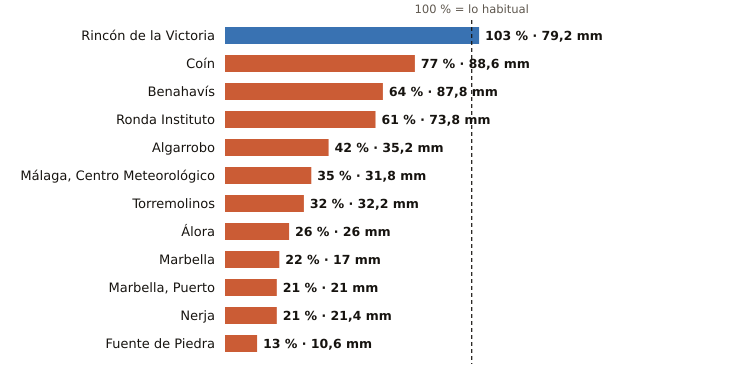

Source data for this figure (header and first rows):
estacion, provincia, indicativo, mm_otono, referencia_mm, pct, periodo_referencia, hasta, hora
Rincón de la Victoria, Málaga, 6175X, 79.2, 76.6, 103, 2006-2025, 2026-11-03, 16
Coín, Málaga, 6143X, 88.6, 115.2, 77, 2003-2025, 2026-11-03, 17
Benahavís, Málaga, 6069X, 87.8, 137.3, 64, 2005-2025, 2026-11-03, 17
Ronda Instituto, Málaga, 6032X, 73.8, 121.8, 61, 2010-2025, 2026-11-03, 16
Algarrobo, Málaga, 6201X, 35.2, 84.2, 42, 2003-2025, 2026-11-03, 16
Málaga, Centro Meteorológico, Málaga, 6156X, 31.8, 91.1, 35, 1991-2020, 2026-11-03, 17
Torremolinos, Málaga, 6088X, 32.2, 101.8, 32, 2008-2025, 2026-11-03, 16
Álora, Málaga, 6127X, 26.0, 100.1, 26, 2008-2025, 2026-11-03, 16
Marbella, Málaga, 6083X, 17.0, 75.9, 22, 2009-2024, 2026-11-03, 17
Marbella, Puerto, Málaga, 6076X, 21.0, 99.6, 21, 2003-2025, 2026-11-03, 16
Nerja, Málaga, 6213X, 21.4, 102.3, 21, 2003-2025, 2026-11-03, 16
Fuente de Piedra, Málaga, 6375X, 10.6, 83.0, 13, 2009-2025, 2026-11-03, 16
